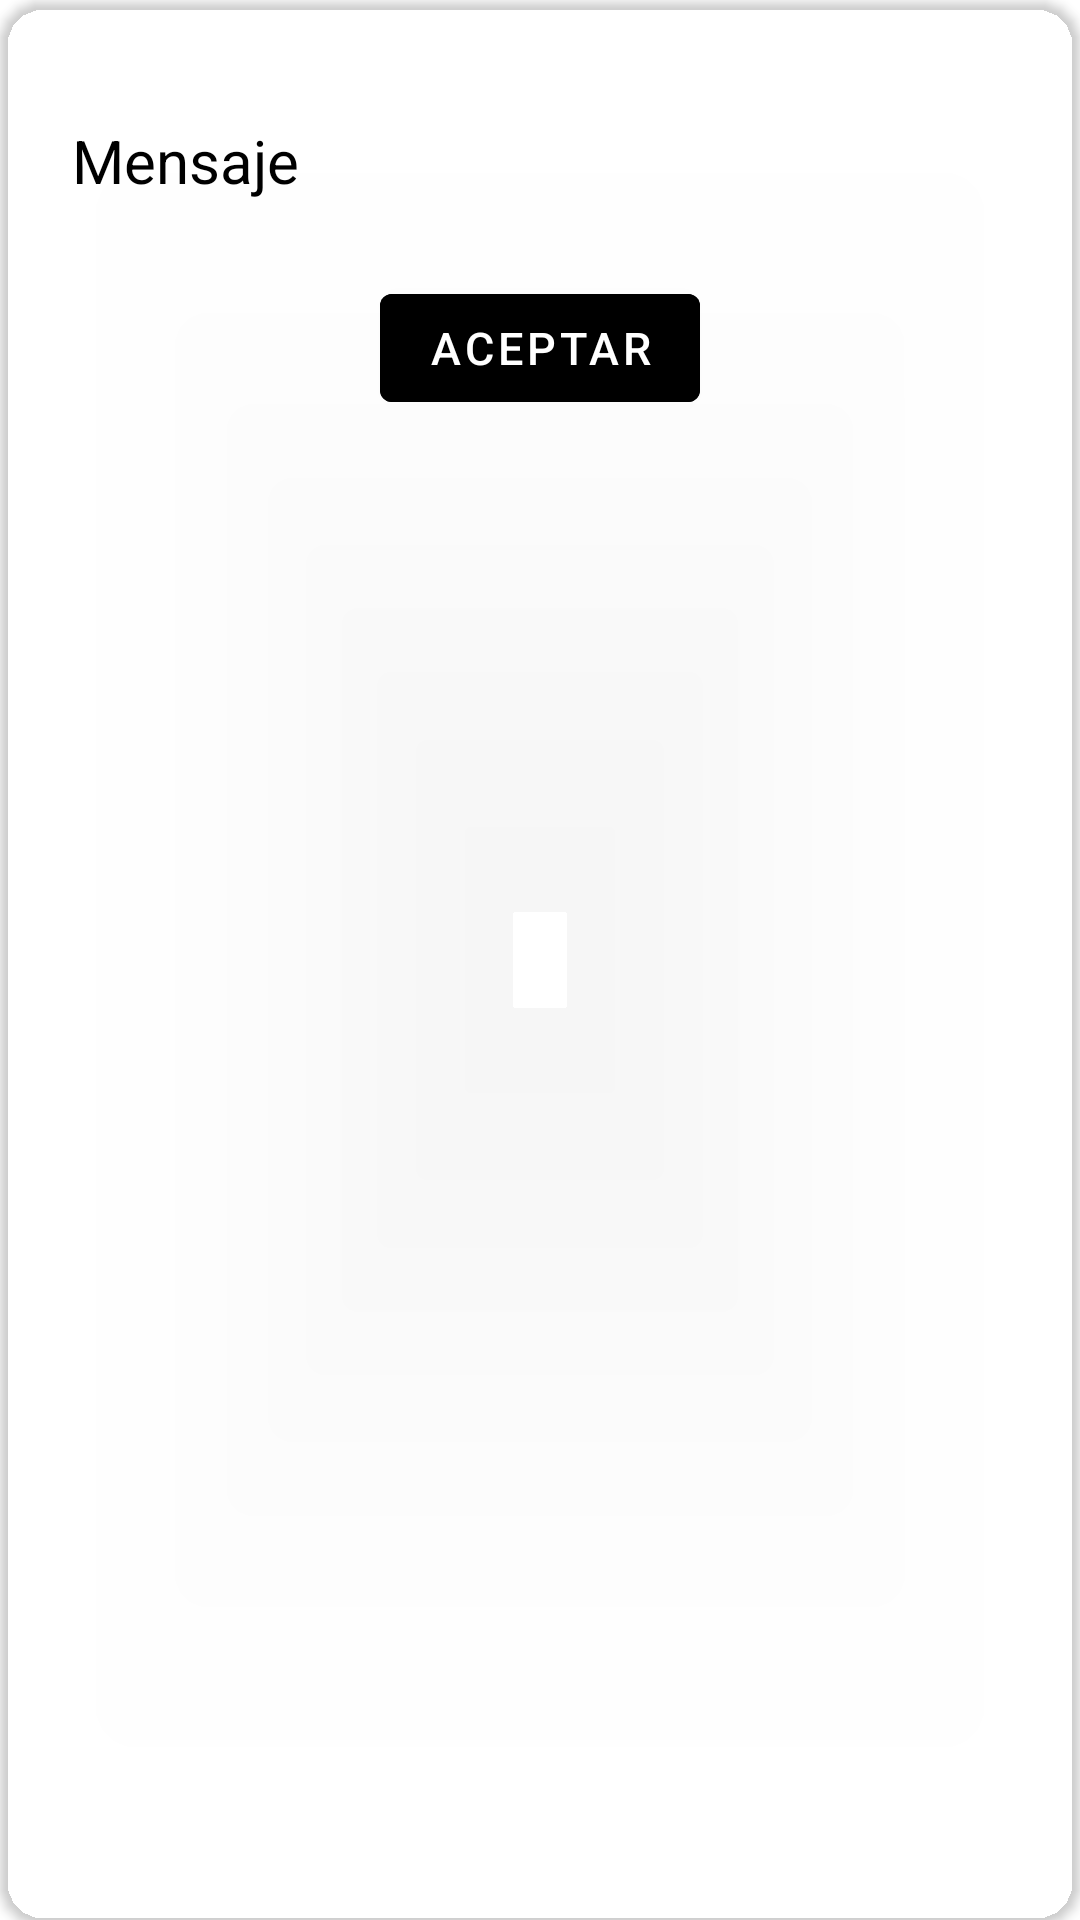

Layout XML and referenced resources for this Android screen:
<!-- AndroidManifest.xml: application theme Theme.LAStore -->
<!-- res/layout/dialog_mensaje.xml -->
<?xml version="1.0" encoding="utf-8"?>
<androidx.cardview.widget.CardView
    xmlns:android="http://schemas.android.com/apk/res/android"
    xmlns:app="http://schemas.android.com/apk/res-auto"
    android:layout_width="match_parent"
    android:layout_height="wrap_content"
    app:cardBackgroundColor="@color/main_gray"
    app:cardCornerRadius="15dp"
    android:layout_marginHorizontal="20dp"
    >
    <LinearLayout
        android:layout_width="match_parent"
        android:layout_height="wrap_content"
        android:orientation="vertical"
        android:padding="24dp"
        >

        <TextView
            android:layout_width="match_parent"
            android:layout_height="wrap_content"
            android:text="Mensaje"
            android:textSize="20dp"
            android:textColor="@color/black"
            android:layout_marginTop="16dp"
            android:id="@+id/textViewMensaje"
            android:layout_marginBottom="20dp"
            >
        </TextView>
        <LinearLayout
            android:layout_width="match_parent"
            android:layout_height="wrap_content"
            android:padding="5dp"
            android:gravity="center"
            android:orientation="horizontal"
            >
            <Button
                android:id="@+id/btnDialogAceptar"
                android:layout_width="wrap_content"
                android:textSize="15dp"
                android:layout_height="wrap_content"
                android:text="Aceptar"
                android:backgroundTint="@color/main_orange"
                >
            </Button>
        </LinearLayout>
    </LinearLayout>
</androidx.cardview.widget.CardView>
<!-- resources referenced by this layout -->
<resources>
  <color name="black">#FF000000</color>
  <style name="Theme.LAStore" parent="Base.Theme.LAStore" />
  <style name="Base.Theme.LAStore" parent="Theme.MaterialComponents.DayNight.NoActionBar">
          <item name="colorPrimary">@color/yellow</item>
          <item name="colorPrimaryVariant">@color/yellow</item>
          <item name="colorOnPrimary">@color/white</item>
          
          <item name="colorSecondary">@color/teal_200</item>
          <item name="colorSecondaryVariant">@color/teal_700</item>
          <item name="colorOnSecondary">@color/black</item>
          
          <item name="android:statusBarColor" tools:targetApi="l">@color/yellow</item>
          
      </style>
  <color name="yellow">#FFC801</color>
  <color name="white">#FFFFFFFF</color>
  <color name="teal_200">#FF03DAC5</color>
  <color name="teal_700">#FF018786</color>
</resources>
